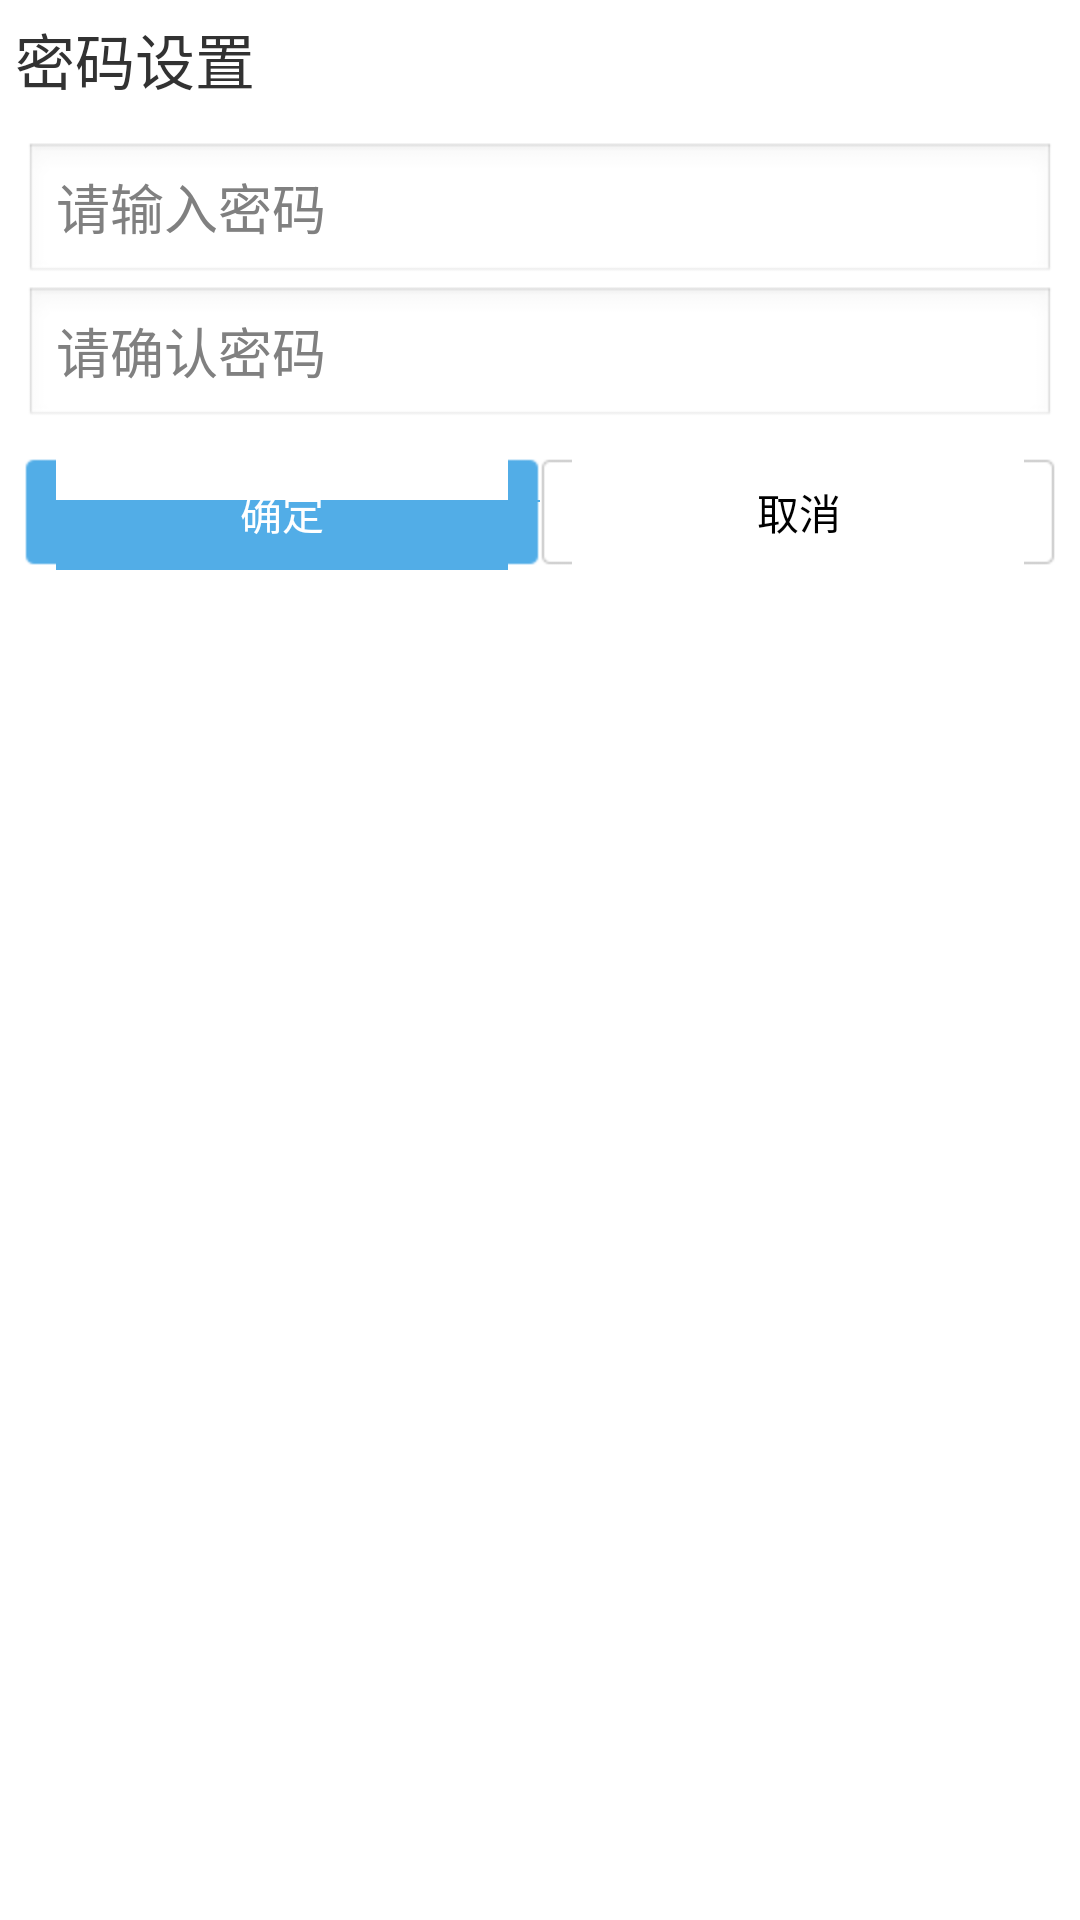

The Android layout XML behind this screen, and the referenced resources:
<!-- AndroidManifest.xml: application theme AppTheme -->
<!-- res/layout/dialog_set_pwd.xml -->
<?xml version="1.0" encoding="utf-8"?>
<LinearLayout xmlns:android="http://schemas.android.com/apk/res/android"
    android:layout_width="match_parent"
    android:layout_height="match_parent"
    android:orientation="vertical" >
    
   <TextView
        style="@style/dialogTitleBar"
        android:text="密码设置"
        />

    <EditText 
        android:id="@+id/dialog_et_pwd"
        android:layout_width="match_parent"
        android:layout_height="wrap_content"
        android:layout_marginTop="8dp"
        android:layout_marginLeft="8dp"
        android:layout_marginRight="8dp"
        android:password="true"
        android:singleLine="true"
        android:hint="请输入密码"
        />
    <EditText 
        android:id="@+id/dialog_et_confirmpwd"
        android:layout_width="match_parent"
        android:layout_height="wrap_content"
        android:layout_marginLeft="8dp"
        android:layout_marginRight="8dp"
        android:password="true"
        android:singleLine="true"
        android:hint="请确认密码"
        />
    <LinearLayout 
        android:layout_width="match_parent"
        android:layout_height="wrap_content"
        android:layout_margin="8dp"
        android:orientation="horizontal" >
        
       <Button
            android:id="@+id/dialog_btn_yes"
            style="@style/dialogYesBtn" />

        <Button
            android:id="@+id/dialog_btn_no"
            style="@style/dialogNoBtn" />
        
    </LinearLayout>
</LinearLayout>
<!-- resources referenced by this layout -->
<resources>
  <style name="dialogNoBtn">
          <item name="android:layout_width">0dp</item>
          <item name="android:layout_height">wrap_content</item>
          <item name="android:layout_weight">1</item>
          <item name="android:background">@drawable/btn_no_selector</item>
          <item name="android:text">取消</item>
      </style>
  <style name="dialogTitleBar">
          <item name="android:gravity">center_vertical</item>
          <item name="android:padding">5dp</item>
          <item name="android:textSize">20sp</item>
          <item name="android:drawablePadding">3dp</item>
          <item name="android:drawableLeft">@drawable/dialog_title_default_icon</item>
          <item name="android:background">@drawable/dialog_title_background</item>
          <item name="android:layout_width">match_parent</item>
          <item name="android:layout_height">wrap_content</item>
      </style>
  <style name="dialogYesBtn" parent="BtnPrimaryStyle">
          <item name="android:layout_width">0dp</item>
          <item name="android:layout_weight">1</item>
          <item name="android:text">确定</item>
      </style>
  <style name="AppTheme" parent="AppBaseTheme">
          <item name="android:windowNoTitle">true</item>
      </style>
  <!-- drawable btn_no_selector (drawable) -->
  <?xml version="1.0" encoding="utf-8"?>
  
  <selector xmlns:android="http://schemas.android.com/apk/res/android">
  
      <item android:drawable="@drawable/dg_button_cancel_select" android:state_pressed="true"/>
      <item android:drawable="@drawable/dg_button_cancel_normal" android:state_pressed="false"/>
  </selector>
  <style name="BtnPrimaryStyle">
          <item name="android:layout_width">wrap_content</item>
          <item name="android:layout_height">wrap_content</item>
          <item name="android:background">@drawable/btn_yes_selector</item>
          <item name="android:textColor">@color/btn_yesinfo_selector</item>
      </style>
  <style name="AppBaseTheme" parent="android:Theme.Light" />
  <!-- drawable btn_yes_selector (drawable) -->
  <?xml version="1.0" encoding="utf-8"?>
  
  <selector xmlns:android="http://schemas.android.com/apk/res/android">
  
      <item android:drawable="@drawable/dg_btn_confirm_select" android:state_pressed="true"/>
      <item android:drawable="@drawable/dg_btn_confirm_normal" android:state_pressed="false"/>
  </selector>
</resources>
